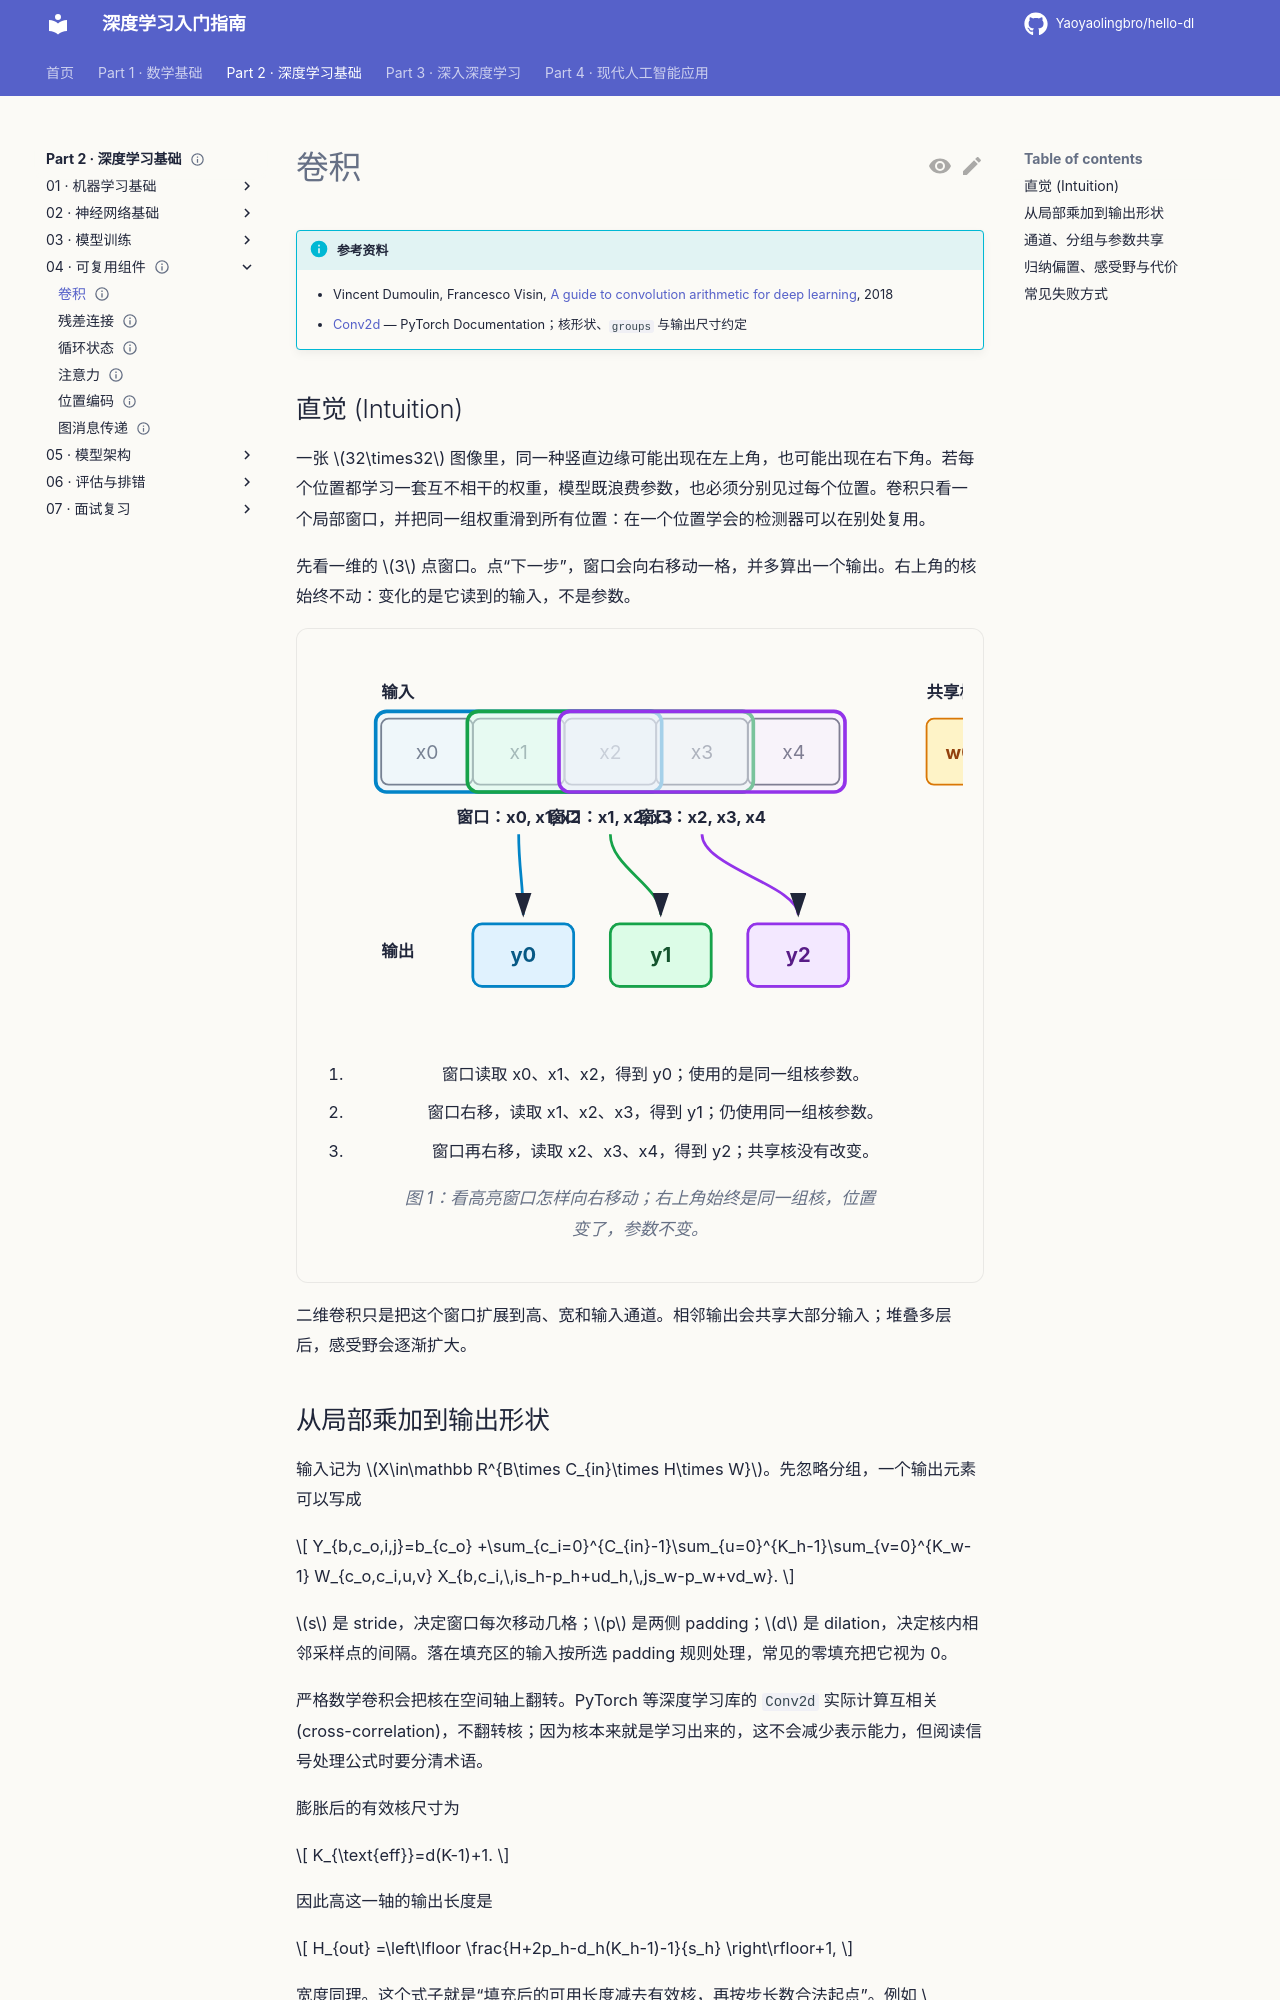

repository: Yaoyaolingbro/hello-dl · page: 02-deep-learning/04-components/convolution/index.html · generator: mkdocs

---
level: intermediate
roles:
  - core
  - interview
prerequisites:
  - 归纳偏置
  - 参数初始化
estimated_time: 40min
status: complete
---

# 卷积

!!! info "参考资料"
    - Vincent Dumoulin, Francesco Visin, [A guide to convolution arithmetic for deep learning](https://arxiv.org/abs/1603.07285), 2018
    - [Conv2d](https://docs.pytorch.org/docs/stable/generated/torch.nn.Conv2d.html) — PyTorch Documentation；核形状、`groups` 与输出尺寸约定
